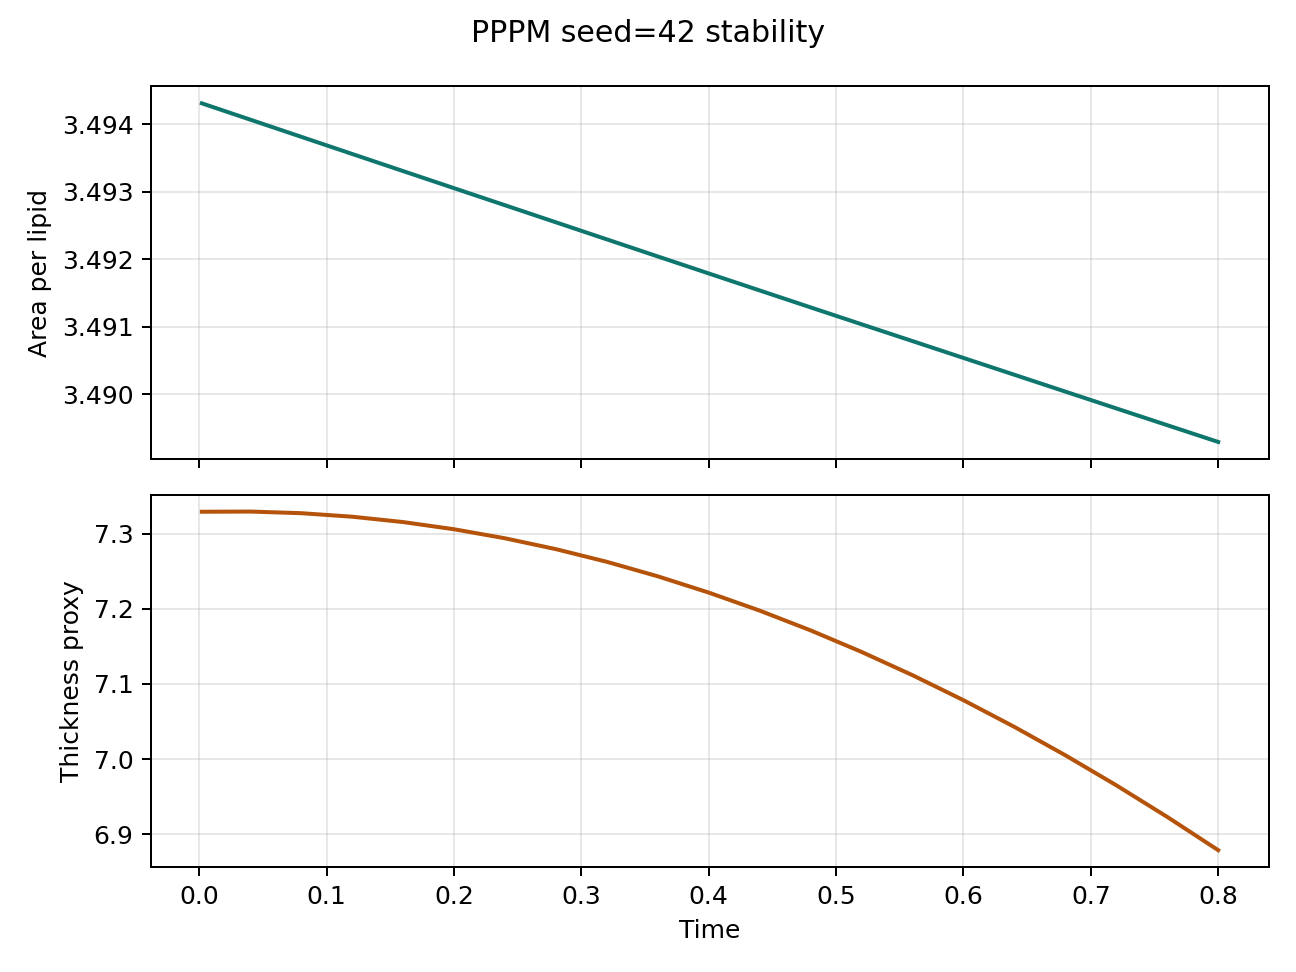

Values plotted in this chart, from the file beside it:
step, time, area_per_lipid, thickness_proxy, pressure, temperature
1.0, 0.002, 3.494, 7.329, 0.09083, 1.016
20.0, 0.04, 3.494, 7.33, 0.09143, 1.013
40.0, 0.08, 3.494, 7.327, 0.0923, 1.011
60.0, 0.12, 3.494, 7.323, 0.09141, 1.009
80.0, 0.16, 3.493, 7.316, 0.09442, 1.007
100.0, 0.2, 3.493, 7.306, 0.0947, 1.005
120.0, 0.24, 3.493, 7.294, 0.09692, 1.003
140.0, 0.28, 3.493, 7.279, 0.09509, 1.001
160.0, 0.32, 3.492, 7.263, 0.09477, 1.001
180.0, 0.36, 3.492, 7.243, 0.09701, 1.002
200.0, 0.4, 3.492, 7.222, 0.09875, 1.003
220.0, 0.44, 3.492, 7.198, 0.09956, 1.005
240.0, 0.48, 3.491, 7.171, 0.1041, 1.007
260.0, 0.52, 3.491, 7.143, 0.1076, 1.01
280.0, 0.56, 3.491, 7.112, 0.1083, 1.013
300.0, 0.6, 3.491, 7.078, 0.1085, 1.016
320.0, 0.64, 3.49, 7.043, 0.1074, 1.019
340.0, 0.68, 3.49, 7.005, 0.1085, 1.022
360.0, 0.72, 3.49, 6.965, 0.1104, 1.025
380.0, 0.76, 3.49, 6.923, 0.1107, 1.028
400.0, 0.8, 3.489, 6.879, 0.1121, 1.031
